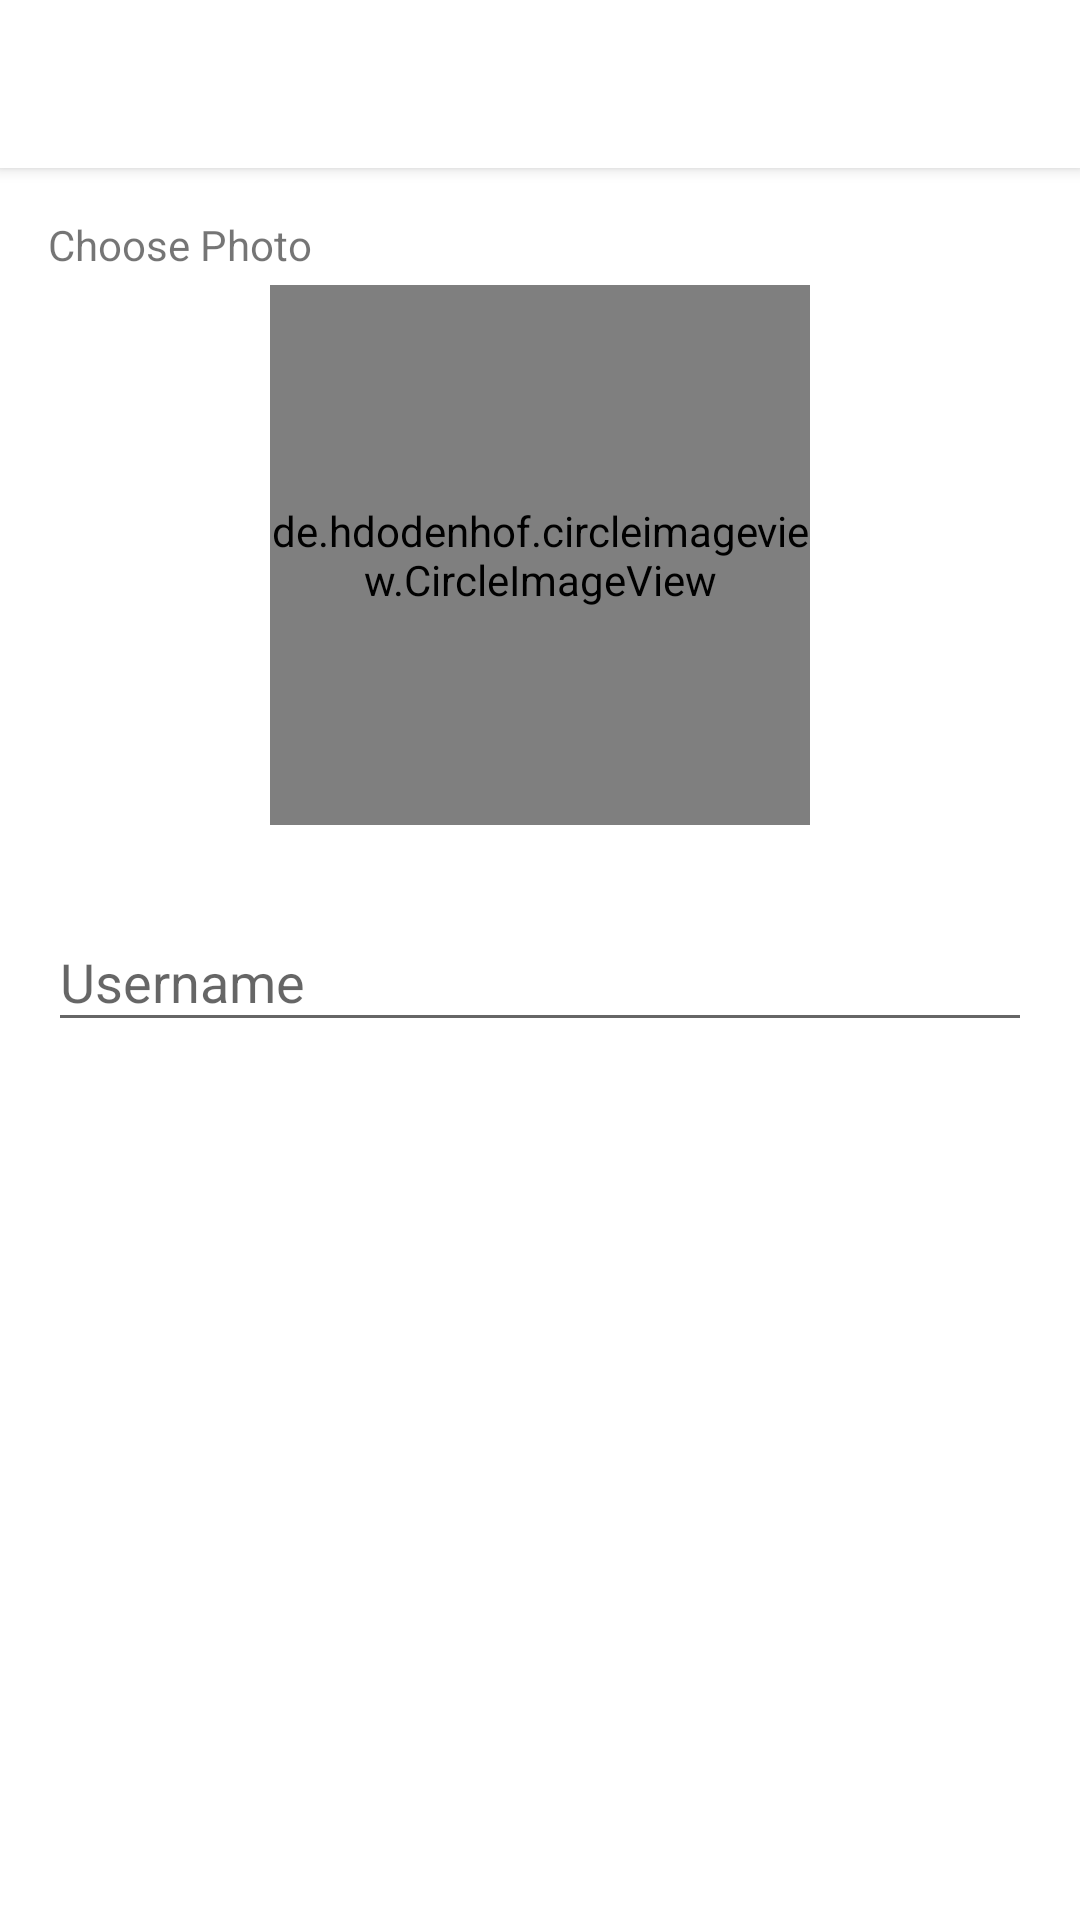

Reconstruct the res/layout file that produces this screen, plus the resources it refers to.
<!-- AndroidManifest.xml: application theme AppTheme -->
<!-- res/layout/activity_create_profile.xml -->
<?xml version="1.0" encoding="utf-8"?>
<layout>
<LinearLayout xmlns:android="http://schemas.android.com/apk/res/android"
    xmlns:app="http://schemas.android.com/apk/res-auto"
    xmlns:tools="http://schemas.android.com/tools"
    android:layout_width="match_parent"
    android:layout_height="match_parent"
    android:orientation="vertical"
    tools:context=".ui.createprofile.CreateProfileActivity"
    android:background="@color/white">

    <androidx.appcompat.widget.Toolbar
        android:layout_width="match_parent"
        android:layout_height="wrap_content"
        android:background="@color/white"
        android:elevation="3dp"
        android:id="@+id/toolbar"/>


    <TextView
        android:layout_width="wrap_content"
        android:layout_height="wrap_content"
        android:text="Choose Photo"
        android:layout_marginStart="16dp"
        android:layout_marginTop="16dp"/>

    <RelativeLayout
        android:layout_width="match_parent"
        android:layout_height="wrap_content"
        android:id="@+id/chooseImageLayout">

        <de.hdodenhof.circleimageview.CircleImageView
            android:layout_width="180dp"
            android:layout_height="180dp"
            android:layout_gravity="center_horizontal"
            android:layout_marginTop="8dp"
            tools:src="@tools:sample/avatars"
            android:id="@+id/avatarImageView"
            android:layout_centerInParent="true"/>
        <ImageView
            android:layout_width="36dp"
            android:layout_height="36dp"
            android:src="@drawable/ic_add_a_photo_black_24dp"
            android:layout_centerInParent="true"
            android:tint="@color/placeholder_color"/>

    </RelativeLayout>

    <com.google.android.material.textfield.TextInputLayout
        android:layout_width="match_parent"
        android:layout_height="wrap_content"
        android:layout_margin="16dp">
        <com.google.android.material.textfield.TextInputEditText
            android:layout_width="match_parent"
            android:layout_height="wrap_content"
            android:hint="Username"
            android:id="@+id/usernameEditText"
            android:singleLine="true"/>
    </com.google.android.material.textfield.TextInputLayout>

    <Button
        android:layout_width="match_parent"
        android:layout_height="wrap_content"
        android:text="Create Account"
        android:textAllCaps="false"
        android:layout_margin="16dp"
        android:background="@drawable/bg_button_buy"
        android:textColor="@color/white"
        android:id="@+id/createAccountButton"/>


</LinearLayout>
</layout>
<!-- resources referenced by this layout -->
<resources>
  <color name="placeholder_color">#ddd</color>
  <color name="white">#fff</color>
  <style name="AppTheme" parent="Theme.AppCompat.Light.NoActionBar">
          
          <item name="colorPrimary">@color/colorPrimary</item>
          <item name="colorPrimaryDark">@color/white</item>
          <item name="colorAccent">@color/colorAccent</item>
          <item name="android:windowLightStatusBar">true</item>
      </style>
  <color name="colorPrimary">#fff</color>
  <color name="colorAccent">#000</color>
</resources>
